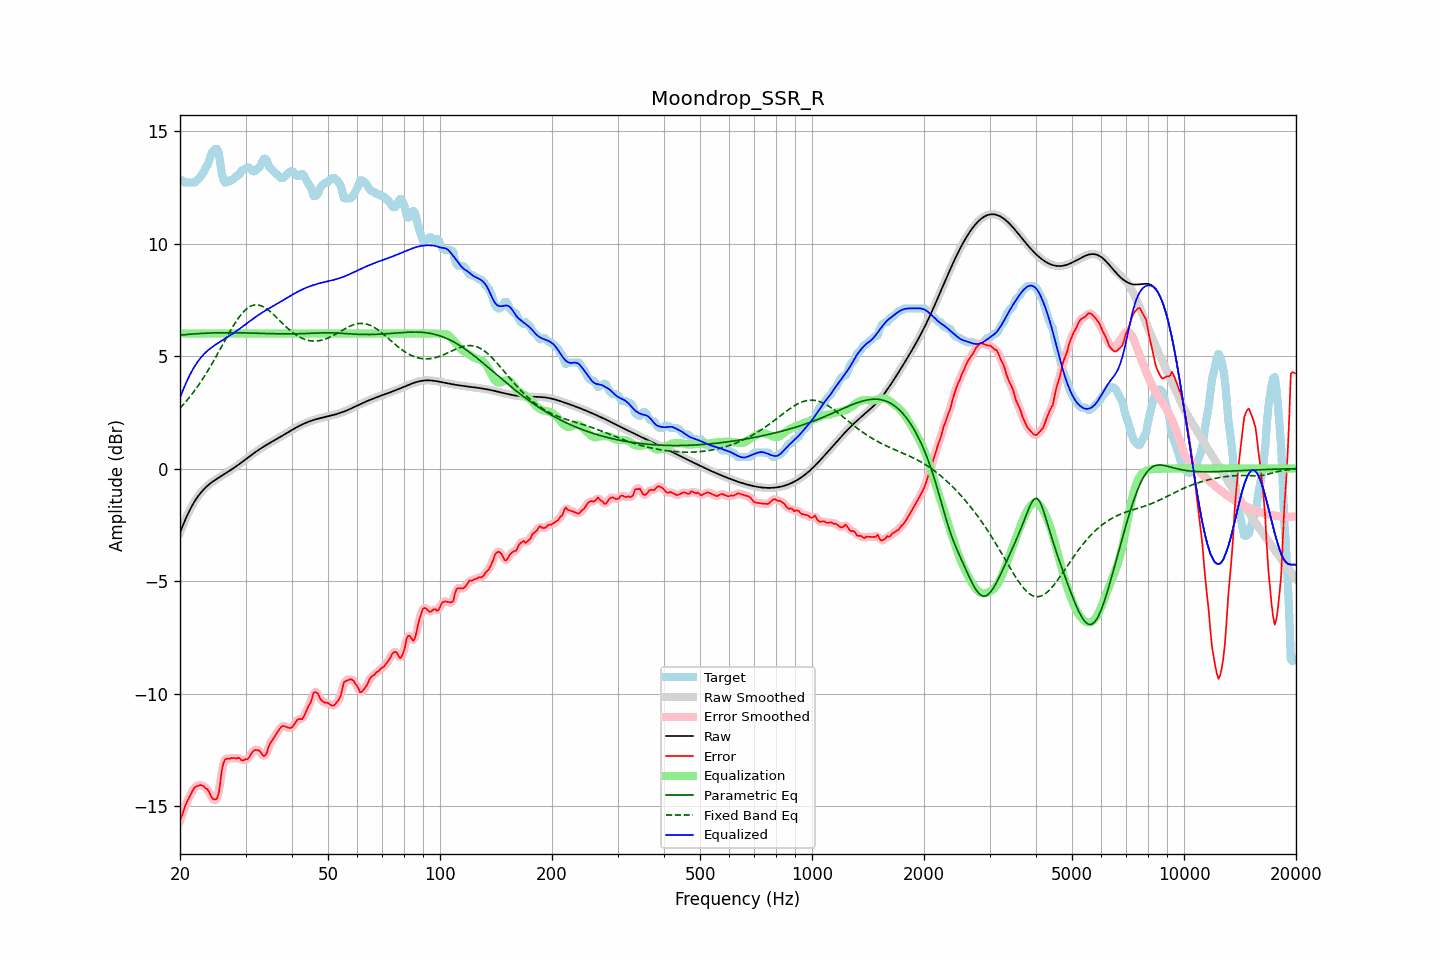

Data behind this chart, as committed beside it:
frequency, raw, error, smoothed, error_smoothed, equalization, parametric_eq, fixed_band_eq, equalized_raw, equalized_smoothed, target
20.00, -2.85, -15.63, -2.85, -15.65, 6.00, 5.93, 2.69, 3.15, 3.15, 12.78
20.20, -2.67, -15.48, -2.67, -15.44, 6.00, 5.94, 2.76, 3.33, 3.33, 12.81
20.40, -2.49, -15.27, -2.49, -15.25, 6.00, 5.94, 2.84, 3.51, 3.51, 12.78
20.61, -2.32, -15.03, -2.32, -15.06, 6.00, 5.95, 2.92, 3.68, 3.68, 12.71
20.81, -2.16, -14.87, -2.16, -14.87, 6.00, 5.96, 3.00, 3.84, 3.84, 12.71
21.02, -2.00, -14.71, -2.00, -14.71, 6.00, 5.96, 3.09, 4.00, 4.00, 12.71
21.23, -1.85, -14.57, -1.86, -14.57, 6.00, 5.97, 3.18, 4.15, 4.14, 12.71
21.44, -1.72, -14.43, -1.72, -14.42, 6.00, 5.98, 3.27, 4.28, 4.28, 12.71
21.66, -1.59, -14.30, -1.59, -14.30, 6.00, 5.98, 3.36, 4.41, 4.41, 12.71
21.87, -1.47, -14.18, -1.47, -14.20, 6.00, 5.99, 3.46, 4.53, 4.53, 12.71
22.09, -1.36, -14.13, -1.36, -14.13, 6.00, 5.99, 3.55, 4.64, 4.64, 12.78
22.31, -1.25, -14.10, -1.25, -14.09, 6.00, 6.00, 3.65, 4.75, 4.75, 12.85
22.54, -1.15, -14.08, -1.15, -14.08, 6.00, 6.00, 3.76, 4.85, 4.85, 12.92
22.76, -1.06, -14.06, -1.07, -14.07, 6.00, 6.01, 3.86, 4.94, 4.93, 13.00
22.99, -0.98, -14.09, -0.98, -14.09, 6.00, 6.01, 3.97, 5.02, 5.02, 13.11
23.22, -0.91, -14.13, -0.91, -14.13, 6.00, 6.01, 4.08, 5.09, 5.09, 13.22
23.45, -0.84, -14.22, -0.84, -14.19, 6.00, 6.02, 4.19, 5.16, 5.16, 13.38
23.69, -0.77, -14.24, -0.77, -14.27, 6.00, 6.02, 4.31, 5.23, 5.23, 13.47
23.92, -0.71, -14.35, -0.71, -14.38, 6.00, 6.02, 4.43, 5.29, 5.29, 13.64
24.16, -0.65, -14.53, -0.65, -14.50, 6.00, 6.02, 4.55, 5.35, 5.35, 13.87
24.40, -0.60, -14.65, -0.60, -14.63, 6.00, 6.03, 4.67, 5.40, 5.40, 14.05
24.65, -0.55, -14.70, -0.55, -14.71, 6.00, 6.03, 4.80, 5.45, 5.45, 14.15
24.89, -0.50, -14.71, -0.50, -14.73, 6.00, 6.03, 4.92, 5.50, 5.50, 14.21
25.14, -0.45, -14.66, -0.45, -14.64, 6.00, 6.03, 5.05, 5.55, 5.55, 14.21
25.39, -0.41, -14.46, -0.41, -14.37, 6.00, 6.03, 5.18, 5.59, 5.59, 14.05
25.65, -0.36, -13.97, -0.36, -13.96, 6.00, 6.03, 5.31, 5.64, 5.64, 13.61
25.91, -0.32, -13.42, -0.32, -13.50, 6.00, 6.04, 5.44, 5.68, 5.68, 13.10
26.16, -0.27, -13.10, -0.27, -13.13, 6.00, 6.04, 5.57, 5.73, 5.73, 12.83
26.43, -0.23, -12.94, -0.23, -12.94, 6.00, 6.04, 5.70, 5.77, 5.77, 12.71
26.69, -0.18, -12.89, -0.18, -12.89, 6.00, 6.04, 5.83, 5.82, 5.82, 12.71
26.96, -0.14, -12.89, -0.14, -12.88, 6.00, 6.04, 5.96, 5.86, 5.86, 12.75
27.23, -0.09, -12.90, -0.09, -12.88, 6.00, 6.04, 6.08, 5.91, 5.91, 12.81
27.50, -0.04, -12.86, -0.04, -12.87, 6.00, 6.04, 6.20, 5.96, 5.96, 12.81
27.77, 0.00, -12.86, 0.00, -12.87, 6.00, 6.04, 6.32, 6.00, 6.00, 12.87
28.05, 0.05, -12.87, 0.05, -12.87, 6.00, 6.04, 6.44, 6.05, 6.05, 12.92
28.33, 0.10, -12.89, 0.10, -12.86, 6.00, 6.04, 6.55, 6.10, 6.10, 12.99
28.62, 0.15, -12.86, 0.15, -12.87, 6.00, 6.03, 6.65, 6.15, 6.15, 13.01
28.90, 0.21, -12.86, 0.21, -12.89, 6.00, 6.03, 6.75, 6.21, 6.21, 13.06
29.19, 0.26, -12.95, 0.26, -12.92, 6.00, 6.03, 6.85, 6.26, 6.26, 13.21
29.48, 0.31, -12.97, 0.31, -12.95, 6.00, 6.03, 6.93, 6.31, 6.31, 13.28
29.78, 0.37, -12.95, 0.37, -12.96, 6.00, 6.03, 7.01, 6.37, 6.37, 13.31
30.08, 0.42, -12.91, 0.42, -12.93, 6.00, 6.03, 7.07, 6.42, 6.42, 13.33
30.38, 0.47, -12.91, 0.47, -12.89, 6.00, 6.03, 7.13, 6.47, 6.47, 13.39
30.68, 0.53, -12.84, 0.53, -12.82, 6.00, 6.02, 7.18, 6.53, 6.53, 13.37
30.99, 0.58, -12.71, 0.58, -12.72, 6.00, 6.02, 7.22, 6.58, 6.58, 13.29
31.30, 0.63, -12.60, 0.63, -12.61, 6.00, 6.02, 7.25, 6.63, 6.63, 13.23
31.61, 0.69, -12.53, 0.69, -12.53, 6.00, 6.02, 7.27, 6.69, 6.69, 13.21
31.93, 0.74, -12.50, 0.74, -12.50, 6.00, 6.02, 7.27, 6.74, 6.74, 13.24
32.24, 0.79, -12.51, 0.79, -12.50, 6.00, 6.01, 7.28, 6.79, 6.79, 13.30
32.57, 0.84, -12.53, 0.83, -12.53, 6.00, 6.01, 7.26, 6.84, 6.83, 13.36
32.89, 0.88, -12.58, 0.88, -12.61, 6.00, 6.01, 7.25, 6.88, 6.88, 13.46
33.22, 0.93, -12.69, 0.93, -12.69, 6.00, 6.01, 7.22, 6.93, 6.93, 13.62
33.55, 0.97, -12.78, 0.97, -12.76, 6.00, 6.01, 7.19, 6.97, 6.97, 13.75
33.89, 1.02, -12.76, 1.02, -12.73, 6.00, 6.00, 7.14, 7.02, 7.02, 13.77
34.23, 1.06, -12.63, 1.06, -12.60, 6.00, 6.00, 7.10, 7.06, 7.06, 13.69
34.57, 1.10, -12.39, 1.10, -12.42, 6.00, 6.00, 7.04, 7.10, 7.10, 13.49
34.92, 1.14, -12.22, 1.14, -12.25, 6.00, 6.00, 6.98, 7.14, 7.14, 13.37
35.27, 1.19, -12.11, 1.19, -12.10, 6.00, 6.00, 6.92, 7.19, 7.19, 13.30
35.62, 1.23, -12.00, 1.23, -12.00, 6.00, 5.99, 6.86, 7.23, 7.23, 13.23
35.97, 1.27, -11.89, 1.27, -11.89, 6.00, 5.99, 6.79, 7.27, 7.27, 13.16
... 635 more rows
